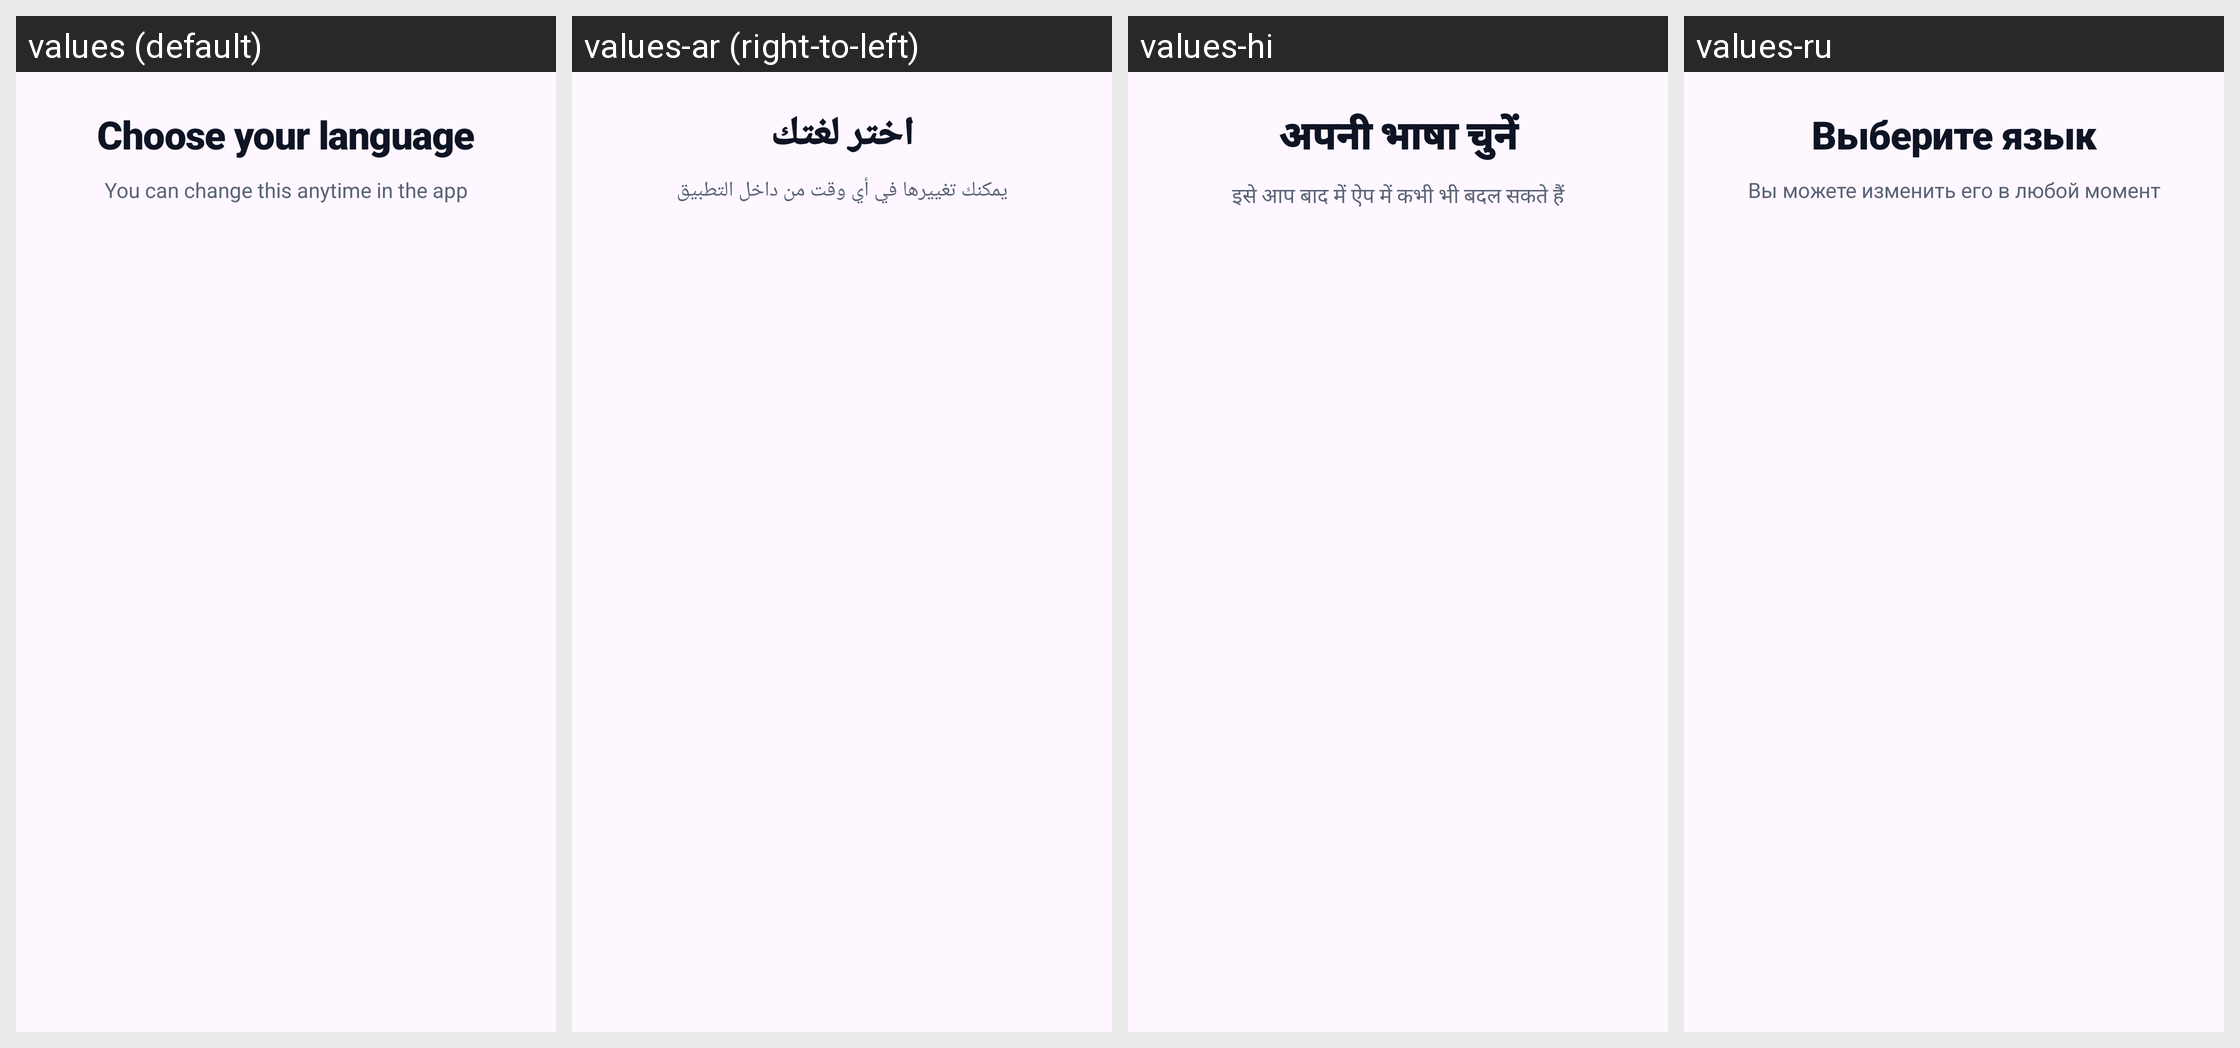

This grid shows one Android layout under several languages. Give, for every string resource on the screen, its name, the default text and each shown locale's text.
Android screen res/layout/walkthrough_page_language.xml rendered under 4 locales, left to right: values (default), values-ar (right-to-left), values-hi, values-ru. Device: Nexus 5 (rendered at 1080×1920; each locale shown at half size, 540×960, under a caption strip naming it); theme AppTheme.
Other locales in the repository, not shown: values-de, values-es, values-fr, values-in, values-it, values-ja, values-ko, values-pt-rBR, values-tr, values-vi, values-zh-rCN.
Strings drawn on this screen, with the default value and each locale's value (text and hints the layout hard-codes, and strings that could not be matched under every locale, appear in the picture but are not listed):

walk_language_title
  values: Choose your language
  values-ar: اختر لغتك
  values-hi: अपनी भाषा चुनें
  values-ru: Выберите язык

walk_language_subtitle
  values: You can change this anytime in the app
  values-ar: يمكنك تغييرها في أي وقت من داخل التطبيق
  values-hi: इसे आप बाद में ऐप में कभी भी बदल सकते हैं
  values-ru: Вы можете изменить его в любой момент
